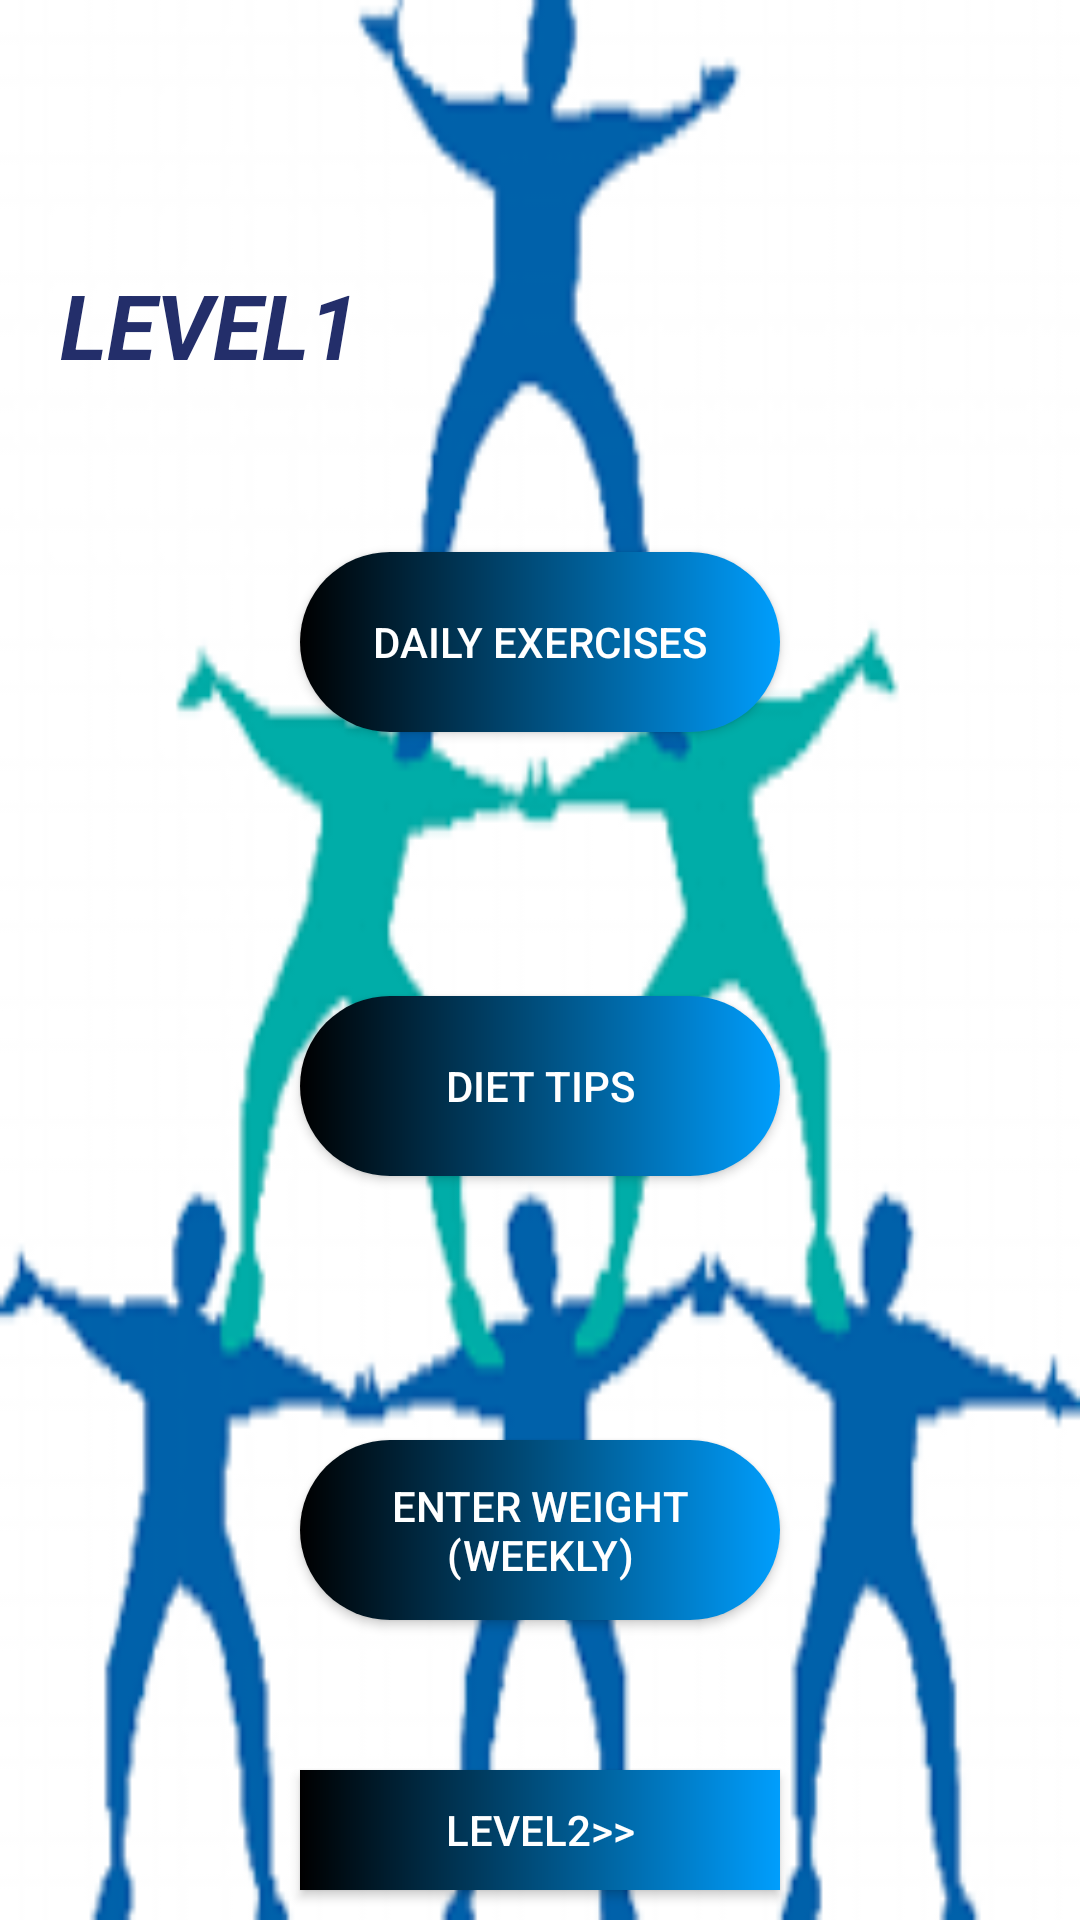

Layout XML and referenced resources for this Android screen:
<!-- AndroidManifest.xml: application theme Theme.Bodytrack -->
<!-- res/layout/activity_group2.xml -->
<?xml version="1.0" encoding="utf-8"?>
<RelativeLayout xmlns:android="http://schemas.android.com/apk/res/android"
    xmlns:app="http://schemas.android.com/apk/res-auto"
    xmlns:tools="http://schemas.android.com/tools"
    android:layout_width="match_parent"
    android:layout_height="match_parent"
    android:background="@drawable/team"
    tools:context=".group2">

    <TextView
        android:id="@+id/textView4"
        android:layout_width="133dp"
        android:layout_height="54dp"
        android:layout_above="@+id/daily2Btn"
        android:layout_alignParentStart="true"
        android:layout_marginStart="20dp"
        android:layout_marginBottom="22dp"
        android:text="LEVEL1"
        android:textColor="#232E6A"
        android:textSize="30sp"
        android:textStyle="bold|italic"
        app:layout_constraintBottom_toBottomOf="parent"
        app:layout_constraintEnd_toEndOf="parent"
        app:layout_constraintHorizontal_bias="0.0"
        app:layout_constraintStart_toStartOf="parent"
        app:layout_constraintTop_toTopOf="parent"
        app:layout_constraintVertical_bias="0.692" />

    <Button
        android:id="@+id/daily2Btn"
        android:layout_width="168dp"
        android:layout_height="60dp"
        android:layout_above="@+id/diettips2Btn"
        android:layout_alignParentStart="true"
        android:layout_alignParentEnd="true"
        android:layout_marginStart="100dp"
        android:layout_marginTop="20dp"
        android:layout_marginEnd="100dp"
        android:layout_marginBottom="68dp"
        android:background="@drawable/btn"
        android:text="Daily Exercises"
        android:textColor="@color/white" />

    <Button
        android:id="@+id/diettips2Btn"
        android:layout_width="168dp"
        android:layout_height="60dp"
        android:layout_above="@+id/weeklyweight2Btn"
        android:layout_alignParentStart="true"
        android:layout_alignParentEnd="true"
        android:layout_marginStart="100dp"
        android:layout_marginTop="20dp"
        android:layout_marginEnd="100dp"
        android:layout_marginBottom="68dp"
        android:background="@drawable/btn"
        android:text="Diet Tips"
        android:textColor="@color/white" />


    <Button
        android:id="@+id/weeklyweight2Btn"
        android:layout_width="168dp"
        android:layout_height="60dp"
        android:layout_alignParentStart="true"
        android:layout_alignParentEnd="true"
        android:layout_alignParentBottom="true"
        android:layout_marginStart="100dp"
        android:layout_marginTop="20dp"
        android:layout_marginEnd="100dp"
        android:layout_marginBottom="100dp"
        android:background="@drawable/btn"
        android:text="Enter weight (weekly)"
        android:textColor="@color/white" />

    <Button
        android:id="@+id/grouptwo2Btn"
        android:layout_width="100dp"
        android:layout_height="40dp"
        android:layout_alignParentStart="true"
        android:layout_alignParentEnd="true"
        android:layout_alignParentBottom="true"
        android:layout_marginStart="100dp"
        android:layout_marginTop="20dp"
        android:layout_marginEnd="100dp"
        android:layout_marginBottom="10dp"
        android:background="@drawable/background"
        android:text="Level2>>"
        android:textColor="@color/white" />

</RelativeLayout>
<!-- resources referenced by this layout -->
<resources>
  <color name="white">#FFFFFFFF</color>
  <!-- drawable background (drawable) -->
  <?xml version="1.0" encoding="utf-8"?>
  <ripple xmlns:android="http://schemas.android.com/apk/res/android"
      xmlns:tools2="http://schemas.android.com/tools"
      android:color="@color/purple_700"
      tools2:targetApi="lollipop">
  
      <item>
          <shape android:shape="rectangle">
              <gradient android:startColor="@color/black" android:endColor="#009EFD" android:type="linear"/>
  
          </shape>
      </item>
  
  </ripple>
  <!-- drawable btn (drawable) -->
  <?xml version="1.0" encoding="utf-8"?>
  <ripple xmlns:android="http://schemas.android.com/apk/res/android"
      xmlns:tools2="http://schemas.android.com/tools"
      android:color="@color/purple_700"
      tools2:targetApi="lollipop">
  
      <item>
          <shape android:shape="rectangle">
              <gradient android:startColor="@color/black" android:endColor="#009EFD" android:type="linear"/>
              <corners android:radius="350dp"/>
          </shape>
      </item>
  
  </ripple>
  <!-- drawable team: png bitmap (drawable, 7773 bytes) -->
  <style name="Theme.Bodytrack" parent="Theme.MaterialComponents.DayNight.DarkActionBar">
          
          <item name="colorPrimary">@color/purple_500</item>
          <item name="colorPrimaryVariant">@color/purple_700</item>
          <item name="colorOnPrimary">@color/white</item>
          
          <item name="colorSecondary">@color/teal_200</item>
          <item name="colorSecondaryVariant">@color/teal_700</item>
          <item name="colorOnSecondary">@color/black</item>
          
          <item name="android:statusBarColor" tools:targetApi="l">?attr/colorPrimaryVariant</item>
          
      </style>
  <color name="purple_700">#FF3700B3</color>
  <color name="black">#FF000000</color>
  <color name="purple_500">#FF6200EE</color>
  <color name="teal_200">#FF03DAC5</color>
  <color name="teal_700">#FF018786</color>
</resources>
